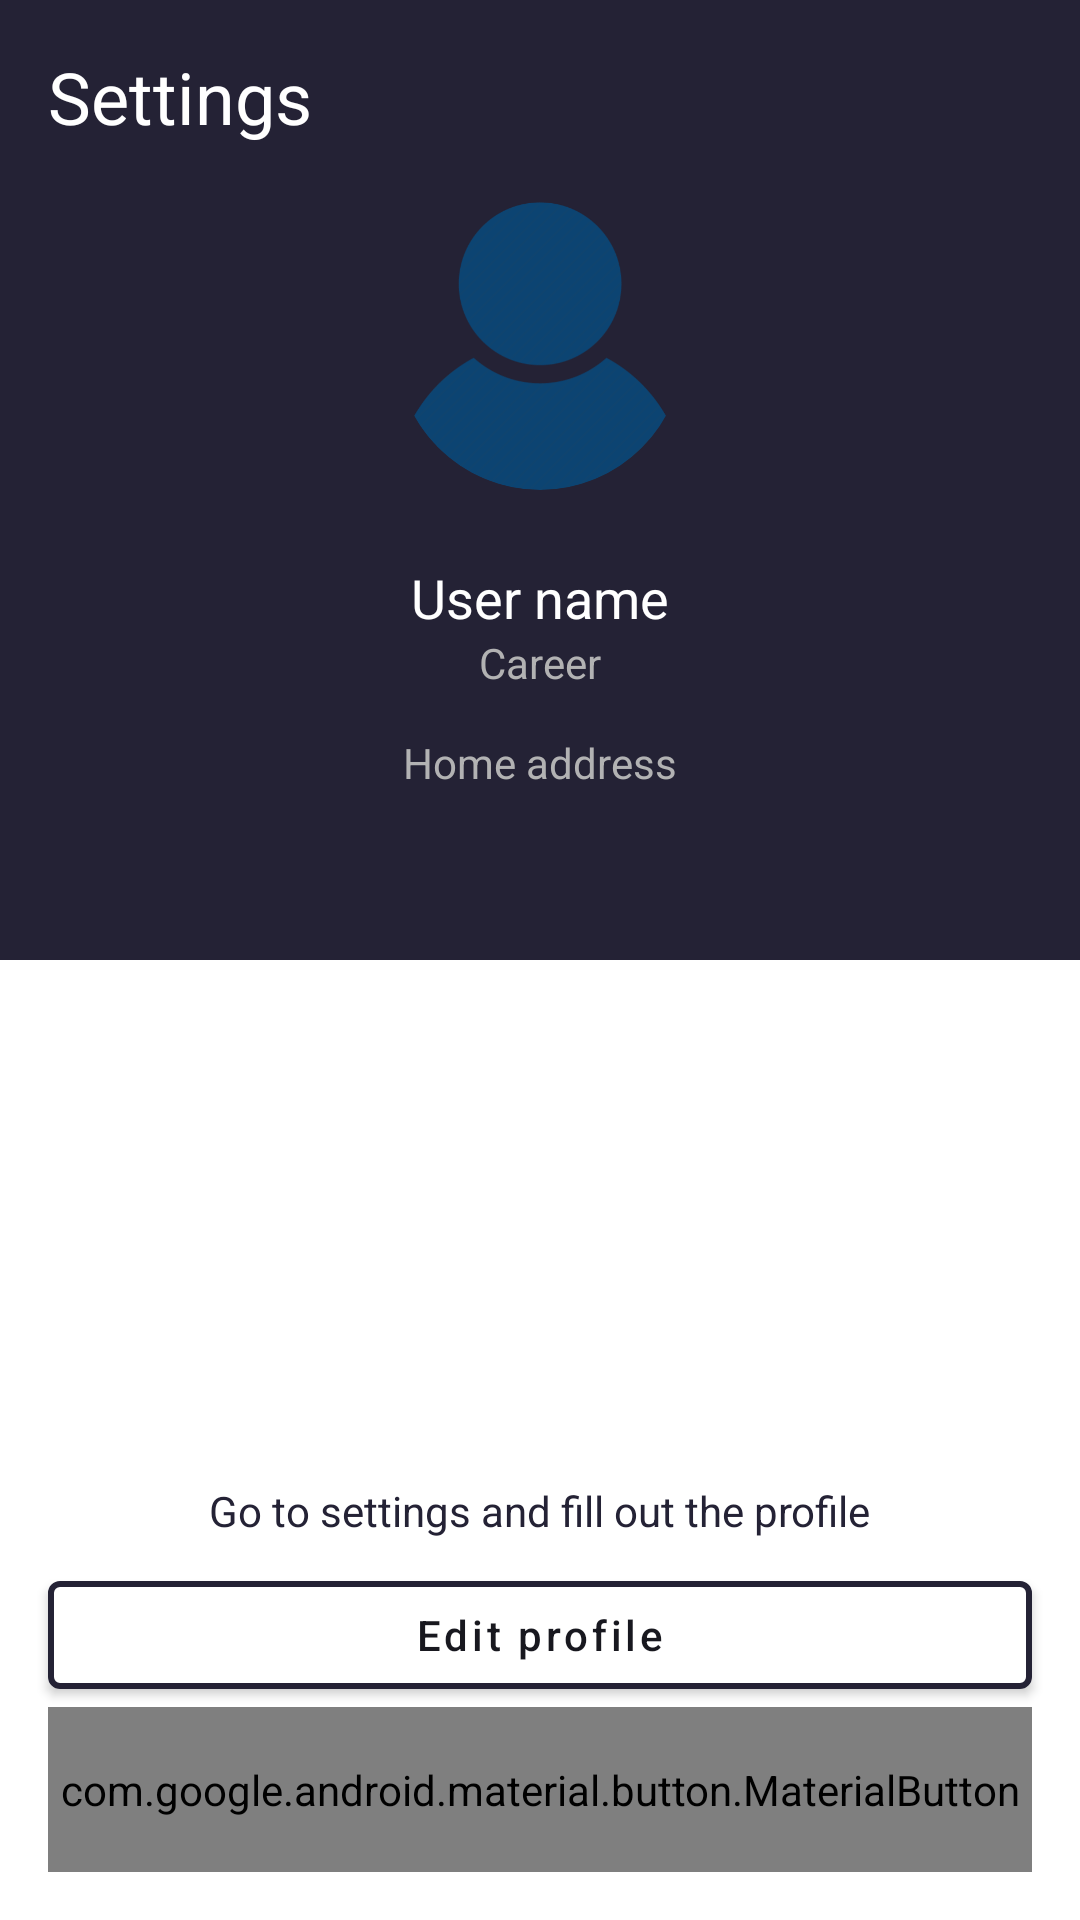

Reconstruct the res/layout file that produces this screen, plus the resources it refers to.
<!-- AndroidManifest.xml: application theme Theme.MyProfile -->
<!-- res/layout/activity_main.xml -->
<?xml version="1.0" encoding="utf-8"?>
<androidx.constraintlayout.widget.ConstraintLayout xmlns:android="http://schemas.android.com/apk/res/android"
    xmlns:app="http://schemas.android.com/apk/res-auto"
    xmlns:tools="http://schemas.android.com/tools"
    android:layout_width="match_parent"
    android:layout_height="match_parent"
    tools:context=".ui.MainActivity">

    <View
        android:id="@+id/upper_part"
        android:layout_width="0dp"
        android:layout_height="0dp"
        android:background="?attr/colorSecondary"
        app:layout_constraintTop_toTopOf="parent"
        app:layout_constraintStart_toStartOf="parent"
        app:layout_constraintEnd_toEndOf="parent"
        app:layout_constraintBottom_toBottomOf="@id/center_guideline" />

    <TextView
        android:id="@+id/settings"
        android:layout_width="wrap_content"
        android:layout_height="wrap_content"
        android:text="@string/settings"
        android:textColor="?attr/colorOnPrimary"
        android:textSize="@dimen/h1"
        app:layout_constraintStart_toStartOf="@id/left_guideline"
        app:layout_constraintTop_toTopOf="@id/top_guideline" />

    <com.google.android.material.imageview.ShapeableImageView
        android:id="@+id/photo"
        android:layout_width="0dp"
        android:layout_height="0dp"
        app:layout_constraintDimensionRatio="W,1"
        app:layout_constraintHeight_percent="0.15"
        app:layout_constraintEnd_toEndOf="parent"
        app:layout_constraintStart_toStartOf="parent"
        app:layout_constraintTop_toTopOf="parent"
        app:layout_constraintBottom_toBottomOf="@id/center_guideline"
        app:layout_constraintVertical_bias="0.3"
        android:contentDescription="@string/profile_photo"
        android:src="@drawable/ic_mockup"
        app:shapeAppearance="@style/circleImageView"
         />

    <TextView
        android:id="@+id/name"
        android:layout_width="wrap_content"
        android:layout_height="wrap_content"
        android:text="@string/user_name"
        android:textColor="?attr/colorOnPrimary"
        android:textSize="@dimen/h2"
        app:layout_constraintBottom_toBottomOf="@id/center_guideline"
        app:layout_constraintEnd_toEndOf="parent"
        app:layout_constraintStart_toStartOf="parent"
        app:layout_constraintTop_toBottomOf="@id/photo"
        app:layout_constraintVertical_bias="0.18" />

    <TextView
        android:id="@+id/career"
        android:layout_width="wrap_content"
        android:layout_height="wrap_content"
        android:text="@string/career"
        android:textColor="?attr/colorOnSecondary"
        android:textSize="@dimen/h3"
        app:layout_constraintBottom_toBottomOf="@id/center_guideline"
        app:layout_constraintEnd_toEndOf="parent"
        app:layout_constraintStart_toStartOf="parent"
        app:layout_constraintTop_toBottomOf="@id/name"
        app:layout_constraintVertical_bias="0" />

    <TextView
        android:id="@+id/address"
        android:layout_width="wrap_content"
        android:layout_height="wrap_content"
        android:text="@string/home_address"
        android:textColor="?attr/colorOnSecondary"
        android:textSize="@dimen/h3"
        app:layout_constraintBottom_toBottomOf="@id/center_guideline"
        app:layout_constraintEnd_toEndOf="parent"
        app:layout_constraintStart_toStartOf="parent"
        app:layout_constraintTop_toBottomOf="@id/career"
        app:layout_constraintVertical_bias="0.2" />


    <TextView
        android:id="@+id/go_to_settings_text"
        android:layout_width="wrap_content"
        android:layout_height="wrap_content"
        android:text="@string/go_to_settings"
        android:textSize="@dimen/h3"
        android:textColor="?attr/colorSecondaryVariant"
        app:layout_constraintBottom_toTopOf="@id/google_button"
        app:layout_constraintStart_toStartOf="@id/left_guideline"
        app:layout_constraintEnd_toEndOf="@id/right_guideline"
        android:layout_marginBottom="@dimen/margin_8"/>

    <com.google.android.material.button.MaterialButton
        android:id="@+id/google_button"
        android:layout_width="0dp"
        android:layout_height="wrap_content"
        style="@style/ButtonWhiteOutlined"
        android:text="@string/edit_profile"
        android:textAllCaps="false"
        app:layout_constraintBottom_toTopOf="@id/contacts_button"
        app:layout_constraintStart_toStartOf="@id/left_guideline"
        app:layout_constraintEnd_toEndOf="@id/right_guideline"/>

    <com.google.android.material.button.MaterialButton
        android:id="@+id/contacts_button"
        android:layout_width="0dp"
        android:layout_height="@dimen/big_button_height"
        style="@style/ButtonTextCaps"
        android:text="@string/view_my_contacts"
        app:layout_constraintBottom_toTopOf="@id/bottom_guideline"
        app:layout_constraintEnd_toEndOf="@id/right_guideline"
        app:layout_constraintStart_toStartOf="@id/left_guideline"
        app:layout_constraintVertical_chainStyle="spread_inside" />

    <androidx.constraintlayout.widget.Guideline
        android:id="@+id/center_guideline"
        android:layout_width="wrap_content"
        android:layout_height="wrap_content"
        android:orientation="horizontal"
        app:layout_constraintGuide_percent="0.5"/>

    <androidx.constraintlayout.widget.Guideline
        android:id="@+id/left_guideline"
        android:layout_width="wrap_content"
        android:layout_height="wrap_content"
        android:orientation="vertical"
        app:layout_constraintGuide_begin="@dimen/basic_layout_horizontal_margins" />

    <androidx.constraintlayout.widget.Guideline
        android:id="@+id/right_guideline"
        android:layout_width="wrap_content"
        android:layout_height="wrap_content"
        android:orientation="vertical"
        app:layout_constraintGuide_end="@dimen/basic_layout_horizontal_margins"/>

    <androidx.constraintlayout.widget.Guideline
        android:id="@+id/top_guideline"
        android:layout_width="wrap_content"
        android:layout_height="wrap_content"
        android:orientation="horizontal"
        app:layout_constraintGuide_begin="@dimen/basic_layout_vertical_margins"/>

    <androidx.constraintlayout.widget.Guideline
        android:id="@+id/bottom_guideline"
        android:layout_width="wrap_content"
        android:layout_height="wrap_content"
        android:orientation="horizontal"
        app:layout_constraintGuide_end="@dimen/basic_layout_vertical_margins"/>

</androidx.constraintlayout.widget.ConstraintLayout>
<!-- resources referenced by this layout -->
<resources>
  <dimen name="basic_layout_horizontal_margins">16dp</dimen>
  <dimen name="basic_layout_vertical_margins">16dp</dimen>
  <dimen name="big_button_height">55dp</dimen>
  <dimen name="h1">24sp</dimen>
  <dimen name="h2">18sp</dimen>
  <dimen name="h3">14sp</dimen>
  <dimen name="margin_8">8dp</dimen>
  <!-- drawable ic_mockup: png bitmap (drawable, 20265 bytes) -->
  <string name="career">Career</string>
  <string name="edit_profile">Edit profile</string>
  <string name="go_to_settings">Go to settings and fill out the profile</string>
  <string name="home_address">Home address</string>
  <string name="profile_photo">Profile photo</string>
  <string name="settings">Settings</string>
  <string name="user_name">User name</string>
  <string name="view_my_contacts">View my contacts</string>
  <style name="ButtonTextCaps">
          <item name="android:textAppearance">@style/AppTextAppearance</item>
          <item name="android:textSize">@dimen/text_16</item>
          <item name="android:textAllCaps">true</item>
          <item name="android:letterSpacing">@dimen/letter_spacing</item>
      </style>
  <style name="ButtonWhiteOutlined">
          <item name="android:backgroundTint">?attr/colorPrimaryVariant</item>
          <item name="android:textColor">@color/grey_text</item>
          <item name="strokeColor">?attr/colorSecondary</item>
          <item name="strokeWidth">@dimen/stroke_width</item>
      </style>
  <style name="circleImageView" parent="">
          <item name="cornerFamily">rounded</item>
          <item name="cornerSize">50%</item>
      </style>
  <style name="Theme.MyProfile" parent="Theme.MaterialComponents.DayNight.NoActionBar">
          
          <item name="colorPrimary">@color/orange</item>
          <item name="colorPrimaryVariant">@color/white</item>
          <item name="colorOnPrimary">@color/white</item>
          
          <item name="colorSecondary">@color/blue</item>
          <item name="colorSecondaryVariant">@color/blue</item>
          <item name="colorOnSecondary">@color/grey_text_2</item>
          
          <item name="android:statusBarColor">?attr/colorSecondary</item>
          
      </style>
  <style name="AppTextAppearance">
          <item name="android:fontFamily">@font/opensans</item>
          <item name="android:textStyle">bold</item>
      </style>
  <dimen name="text_16">16sp</dimen>
  <dimen name="letter_spacing">0.15</dimen>
  <color name="grey_text">#18181F</color>
  <dimen name="stroke_width">2dp</dimen>
  <color name="orange">#FB5E06</color>
  <color name="white">#FFFFFFFF</color>
  <color name="blue">#242235</color>
  <color name="grey_text_2">#B2B2B3</color>
</resources>
